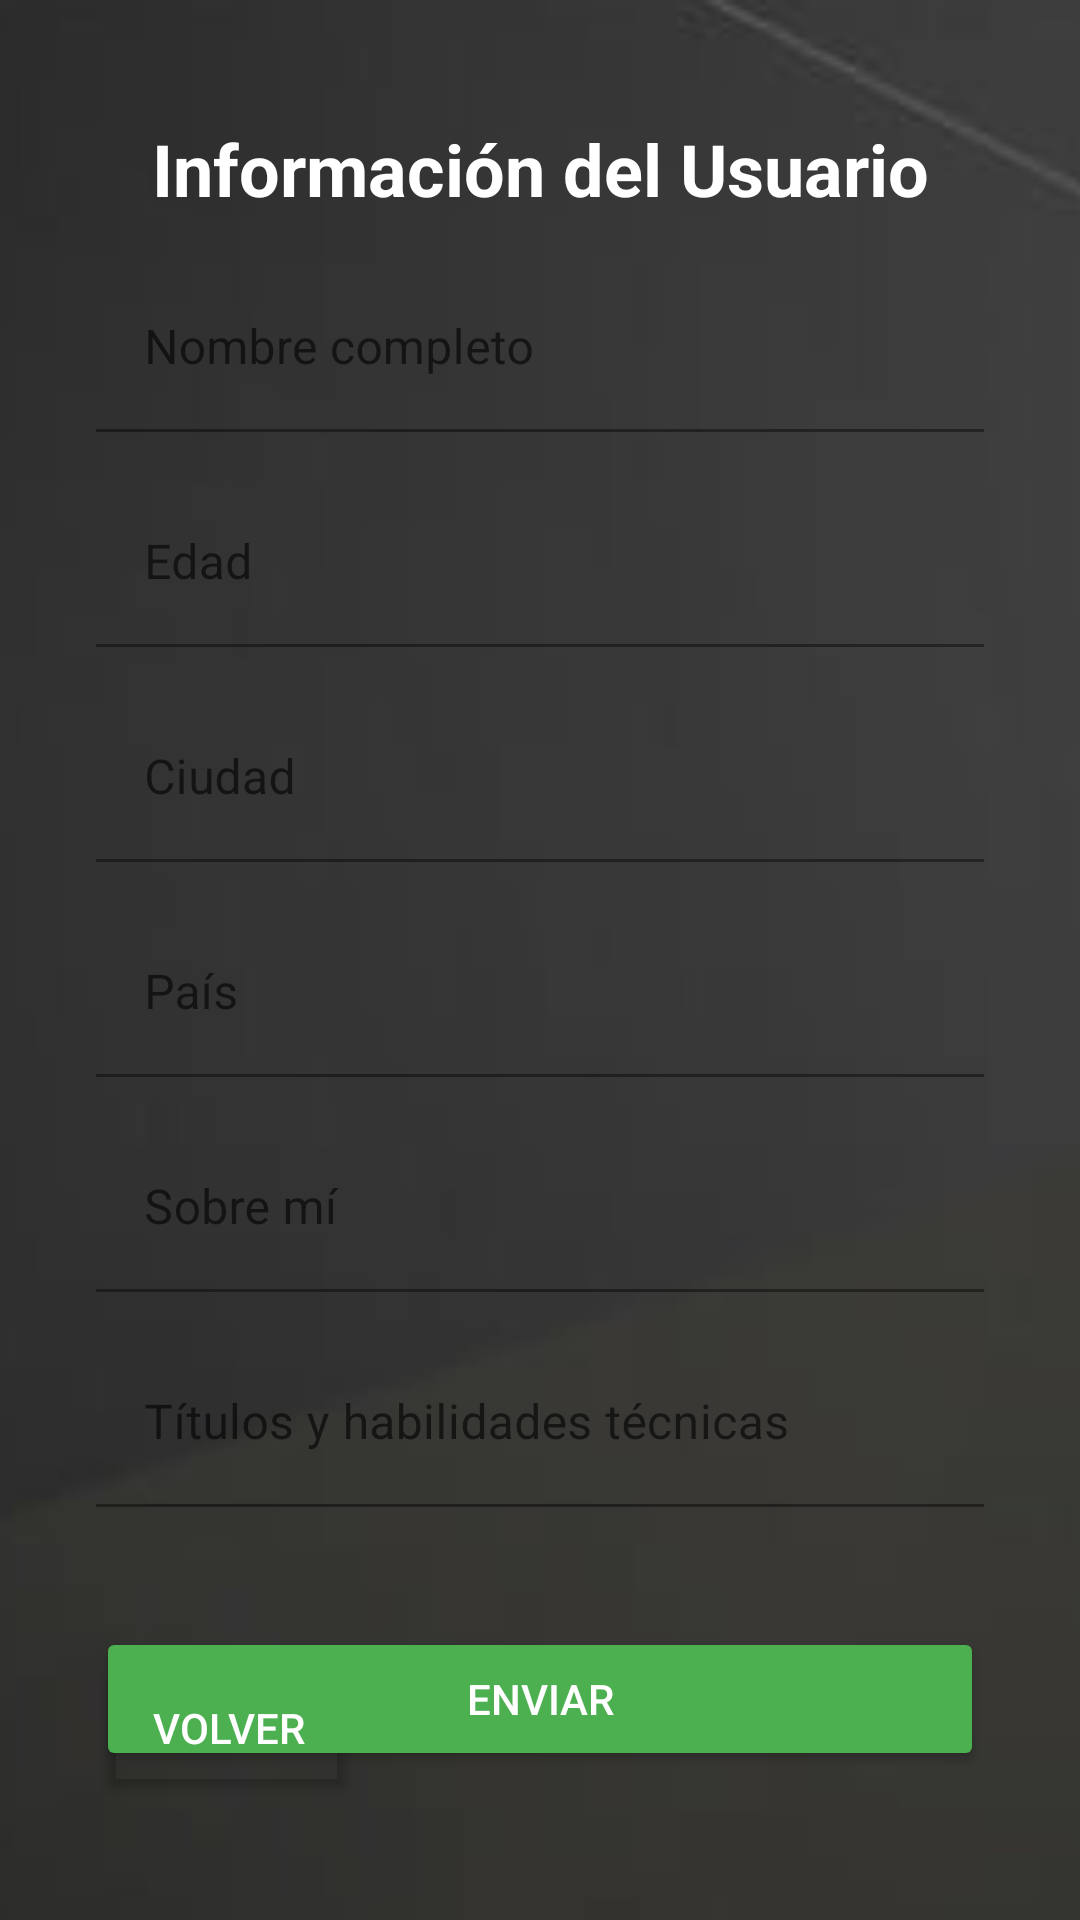

Produce the Android XML layout that renders to this screen, including the resource entries it uses.
<!-- AndroidManifest.xml: application theme AppTheme -->
<!-- res/layout/activity_trabajador_info_profile.xml -->
<androidx.constraintlayout.widget.ConstraintLayout
    xmlns:android="http://schemas.android.com/apk/res/android"
    xmlns:app="http://schemas.android.com/apk/res-auto"
    xmlns:tools="http://schemas.android.com/tools"
    android:layout_width="match_parent"
    android:layout_height="match_parent"
    tools:context=".UserInfoActivity">

    
    <ImageView
        android:id="@+id/backgroundImageInfo"
        android:layout_width="match_parent"
        android:layout_height="match_parent"
        android:scaleType="centerCrop"
        android:src="@drawable/login" />

    
    <TextView
        android:id="@+id/infoTitle"
        android:layout_width="wrap_content"
        android:layout_height="wrap_content"
        android:text="Información del Usuario"
        android:textSize="24sp"
        android:textColor="@color/white"
        android:textStyle="bold"
        android:layout_marginTop="40dp"
        app:layout_constraintTop_toTopOf="parent"
        app:layout_constraintStart_toStartOf="parent"
        app:layout_constraintEnd_toEndOf="parent" />

    
    <com.google.android.material.textfield.TextInputLayout
        android:id="@+id/nombreInputLayout"
        android:layout_width="0dp"
        android:layout_height="wrap_content"
        android:hint="Nombre completo"
        android:layout_marginTop="16dp"
        android:layout_marginHorizontal="32dp"
        app:layout_constraintTop_toBottomOf="@id/infoTitle"
        app:layout_constraintStart_toStartOf="parent"
        app:layout_constraintEnd_toEndOf="parent"
        app:boxStrokeColor="@color/white"
        app:hintTextColor="@color/white_hint_strong">

        <com.google.android.material.textfield.TextInputEditText
            android:id="@+id/nombreEditText"
            android:layout_width="match_parent"
            android:layout_height="wrap_content"
            android:inputType="text"
            android:backgroundTint="@android:color/transparent"
            android:textColorHint="@color/white_hint_strong"
            android:textColor="@color/white"
            android:background="#eeefef"/>
    </com.google.android.material.textfield.TextInputLayout>

    
    <com.google.android.material.textfield.TextInputLayout
        android:id="@+id/edadInputLayout"
        android:layout_width="0dp"
        android:layout_height="wrap_content"
        android:hint="Edad"
        android:layout_marginTop="16dp"
        android:layout_marginHorizontal="32dp"
        app:layout_constraintTop_toBottomOf="@id/nombreInputLayout"
        app:layout_constraintStart_toStartOf="parent"
        app:layout_constraintEnd_toEndOf="parent"
        app:boxStrokeColor="@color/white"
        app:hintTextColor="@color/white_hint_strong">

        <com.google.android.material.textfield.TextInputEditText
            android:id="@+id/edadEditText"
            android:layout_width="match_parent"
            android:layout_height="wrap_content"
            android:inputType="number"
            android:backgroundTint="@android:color/transparent"
            android:textColorHint="@color/white_hint_strong"
            android:textColor="@color/white"
            android:background="#eeefef"/>
    </com.google.android.material.textfield.TextInputLayout>

    
    <com.google.android.material.textfield.TextInputLayout
        android:id="@+id/ciudadInputLayout"
        android:layout_width="0dp"
        android:layout_height="wrap_content"
        android:hint="Ciudad"
        android:layout_marginTop="16dp"
        android:layout_marginHorizontal="32dp"
        app:layout_constraintTop_toBottomOf="@id/edadInputLayout"
        app:layout_constraintStart_toStartOf="parent"
        app:layout_constraintEnd_toEndOf="parent"
        app:hintTextColor="@color/white"
        app:boxStrokeColor="@color/white_hint_strong">

        <com.google.android.material.textfield.TextInputEditText
            android:id="@+id/ciudadEditText"
            android:layout_width="match_parent"
            android:layout_height="wrap_content"
            android:inputType="text"
            android:textColor="@color/white"
            android:backgroundTint="@android:color/transparent"
            android:textColorHint="@color/white_hint_strong"
            android:background="#eeefef "/>
    </com.google.android.material.textfield.TextInputLayout>

    
    <com.google.android.material.textfield.TextInputLayout
        android:id="@+id/paisInputLayout"
        android:layout_width="0dp"
        android:layout_height="wrap_content"
        android:hint="País"
        android:layout_marginTop="16dp"
        android:layout_marginHorizontal="32dp"
        app:layout_constraintTop_toBottomOf="@id/ciudadInputLayout"
        app:layout_constraintStart_toStartOf="parent"
        app:layout_constraintEnd_toEndOf="parent"
        app:hintTextColor="@color/white"
        app:boxStrokeColor="@color/white_hint_strong">

        <com.google.android.material.textfield.TextInputEditText
            android:id="@+id/paisEditText"
            android:layout_width="match_parent"
            android:layout_height="wrap_content"
            android:inputType="text"
            android:textColor="@color/white"
            android:backgroundTint="@android:color/transparent"
            android:textColorHint="@color/white_hint_strong"
            android:background="#eeefef "/>
    </com.google.android.material.textfield.TextInputLayout>

    
    <com.google.android.material.textfield.TextInputLayout
        android:id="@+id/aboutMeInputLayout"
        android:layout_width="0dp"
        android:layout_height="wrap_content"
        android:hint="Sobre mí"
        android:layout_marginTop="16dp"
        android:layout_marginHorizontal="32dp"
        app:layout_constraintTop_toBottomOf="@id/paisInputLayout"
        app:layout_constraintStart_toStartOf="parent"
        app:layout_constraintEnd_toEndOf="parent"
        app:boxStrokeColor="@color/white"
        app:hintTextColor="@color/white_hint_strong">

        <com.google.android.material.textfield.TextInputEditText
            android:id="@+id/aboutMeEditText"
            android:layout_width="match_parent"
            android:layout_height="wrap_content"
            android:inputType="text"
            android:textColor="@color/white"
            android:backgroundTint="@android:color/transparent"
            android:textColorHint="@color/white_hint_strong"
            android:background="#eeefef "/>
    </com.google.android.material.textfield.TextInputLayout>

    
    <com.google.android.material.textfield.TextInputLayout
        android:id="@+id/titulosInputLayout"
        android:layout_width="0dp"
        android:layout_height="wrap_content"
        android:hint="Títulos y habilidades técnicas"
        android:layout_marginTop="16dp"
        android:layout_marginHorizontal="32dp"
        app:layout_constraintTop_toBottomOf="@id/aboutMeInputLayout"
        app:layout_constraintStart_toStartOf="parent"
        app:layout_constraintEnd_toEndOf="parent"
        app:hintTextColor="@color/white"
        app:boxStrokeColor="@color/white_hint_strong">

        <com.google.android.material.textfield.TextInputEditText
            android:id="@+id/titulosEditText"
            android:layout_width="match_parent"
            android:layout_height="wrap_content"
            android:inputType="text"
            android:textColor="@color/white"
            android:backgroundTint="@android:color/transparent"
            android:textColorHint="@color/white_hint_strong"
            android:background="#eeefef "/>
    </com.google.android.material.textfield.TextInputLayout>

    
    <Button
        android:id="@+id/btnEnviar"
        android:layout_width="0dp"
        android:layout_height="wrap_content"
        android:layout_marginHorizontal="32dp"
        android:layout_marginTop="40dp"
        android:backgroundTint="@color/green_primary"
        android:text="Enviar"
        android:textColor="@color/white"
        app:layout_constraintEnd_toEndOf="parent"
        app:layout_constraintStart_toStartOf="parent"
        app:layout_constraintTop_toBottomOf="@id/titulosInputLayout" />

    
    <Button
        android:id="@+id/btnVolverInfo"
        android:layout_width="wrap_content"
        android:layout_height="wrap_content"
        android:layout_marginStart="32dp"
        android:layout_marginBottom="40dp"
        android:backgroundTint="@android:color/transparent"
        android:text="Volver"
        android:textColor="@color/white"
        app:layout_constraintBottom_toBottomOf="parent"
        app:layout_constraintEnd_toEndOf="parent"
        app:layout_constraintHorizontal_bias="0.0"
        app:layout_constraintStart_toStartOf="parent" />

</androidx.constraintlayout.widget.ConstraintLayout>
<!-- resources referenced by this layout -->
<resources>
  <color name="green_primary">#4CAF50</color>
  <color name="white">#FFFFFF</color>
  <color name="white_hint_strong">#FFFFFF</color>
  <!-- drawable login: png bitmap (drawable, 60863 bytes) -->
  <style name="AppTheme" parent="Theme.MaterialComponents.DayNight.NoActionBar">
          
          <item name="colorPrimary">@color/colorPrimary</item>
          <item name="colorPrimaryVariant">@color/colorPrimary</item>
          <item name="colorOnPrimary">@color/white</item>
  
          <item name="colorSecondary">@color/colorSecondary</item>
          <item name="colorSecondaryVariant">@color/colorSecondary</item>
          <item name="colorOnSecondary">@color/white</item>
  
          
          <item name="android:colorBackground">@color/dark_background</item>
          <item name="android:textColor">@color/white</item>
      </style>
  <color name="colorPrimary">#A5D6A7</color>
  <color name="colorSecondary">#F48FB1</color>
  <color name="dark_background">#121212</color>
</resources>
